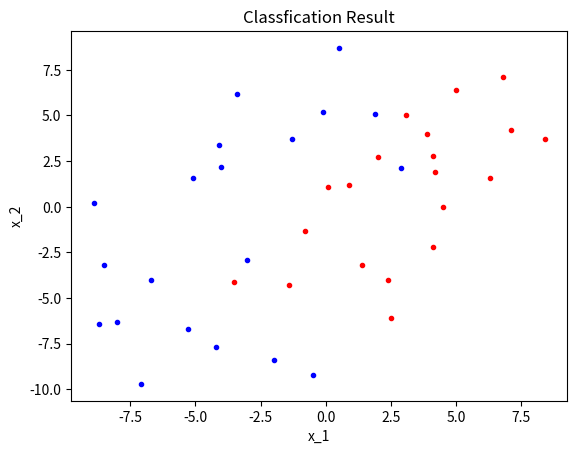

This chart was generated by the following Python code: (Note: this script raises an exception after producing the figure.)
"""
[redacted]
[redacted]
"""
import numpy as np
import copy

def samples_trans(w1, w2):
    """
    规范化增广样本
    Parameters:
        w1: 类1样本
        w2: 类2样本
    Return:
        w: 规范化增广样本
    """
    # 复制样本,防止后续操作改变原始样本
    w_1 = copy.deepcopy(w1)
    w_2 = copy.deepcopy(w2)

    # 增广
    for i in w_1: i.append(1)
    for i in w_2: i.append(1)

    # 规范化
    w_1 = np.array(w_1)
    w_2 = np.array(w_2)
    w_2 = -w_2
    w = np.concatenate([w_1, w_2])

    return w

def HK_algorithm(w1, w2):
    """
    Ho-Kashyap Algorithm
    Parameters:
        w1: 类1样本
        w2: 类2样本
    Return:
        a, b, k
    """
    # 规范化增广样本
    w = samples_trans(w1, w2)

    # 初始化
    a = np.zeros_like(w[1])
    b = np.zeros(w.shape[0]) + 0.5
    yita = 0.5
    th_b = np.zeros(w.shape[0]) + 1e-3
    th_k = 10000
    k = 1

    # 迭代
    while k <= th_k:
        e = np.matmul(w, a) - b
        e_p = 0.5 * (e + np.abs(e))
        b += 2 * (yita) * e_p
        a = np.matmul(np.matmul(np.linalg.inv(np.matmul(w.T, w)), w.T), b)
        k += 1

        if any(e) < 0 and any(e) > 0: break
        if all(np.abs(e) <= th_b): return a, e
    
    print ("No solution found !")
    return None, None

def show_result(w1, w2, a):
    """
    可视化结果
    Parameters:
        w1: 类1样本点
        w2: 类2样本点
        a:  权向量
    """
    import matplotlib.pyplot as plt
    # 可视化类1样本点
    w_1 = np.array(w1)
    x = w_1[:, 0]
    y = w_1[:, 1]
    plt.scatter(x, y, marker = '.',color = 'red')
    # 可视化类2样本点
    w_2 = np.array(w2)
    x = w_2[:, 0]
    y = w_2[:, 1]
    plt.scatter(x, y, marker = '.',color = 'blue')
    # 可视化判别面
    if a != None:
        x = np.arange(-10, 10, 0.1)
        y = -a[0]/a[1]*x - a[2]/a[1]
        plt.plot(x, y)

    plt.xlabel('x_1')
    plt.ylabel('x_2')
    plt.title('Classfication Result')
    plt.show()
    

if __name__ == "__main__":
    w_1 = [[0.1, 1.1], [6.8, 7.1], [-3.5, -4.1], [2.0, 2.7], [4.1, 2.8], [3.1, 5.0], [-0.8, -1.3], [0.9, 1.2], [5.0, 6.4], [3.9, 4.0]]
    w_2 = [[7.1, 4.2], [-1.4, -4.3], [4.5, 0.0], [6.3, 1.6], [4.2, 1.9], [1.4, -3.2], [2.4, -4.0], [2.5, -6.1], [8.4, 3.7], [4.1, -2.2]]
    w_3 = [[-3.0, -2.9], [0.5, 8.7], [2.9, 2.1], [-0.1, 5.2], [-4.0, 2.2], [-1.3, 3.7], [-3.4, 6.2], [-4.1, 3.4], [-5.1, 1.6], [1.9, 5.1]]
    w_4 = [[-2.0, -8.4], [-8.9, 0.2], [-4.2, -7.7], [-8.5, -3.2], [-6.7, -4.0], [-0.5, -9.2], [-5.3, -6.7], [-8.7, -6.4], [-7.1, -9.7], [-8.0, -6.3]]
    # (a)
    a, b = HK_algorithm(w_1, w_3)
    print (a, b)
    show_result(w_1, w_3, a)
    # (b)
    a, b = HK_algorithm(w_2, w_4)
    print (a, b)
    show_result(w_2, w_4, a)

